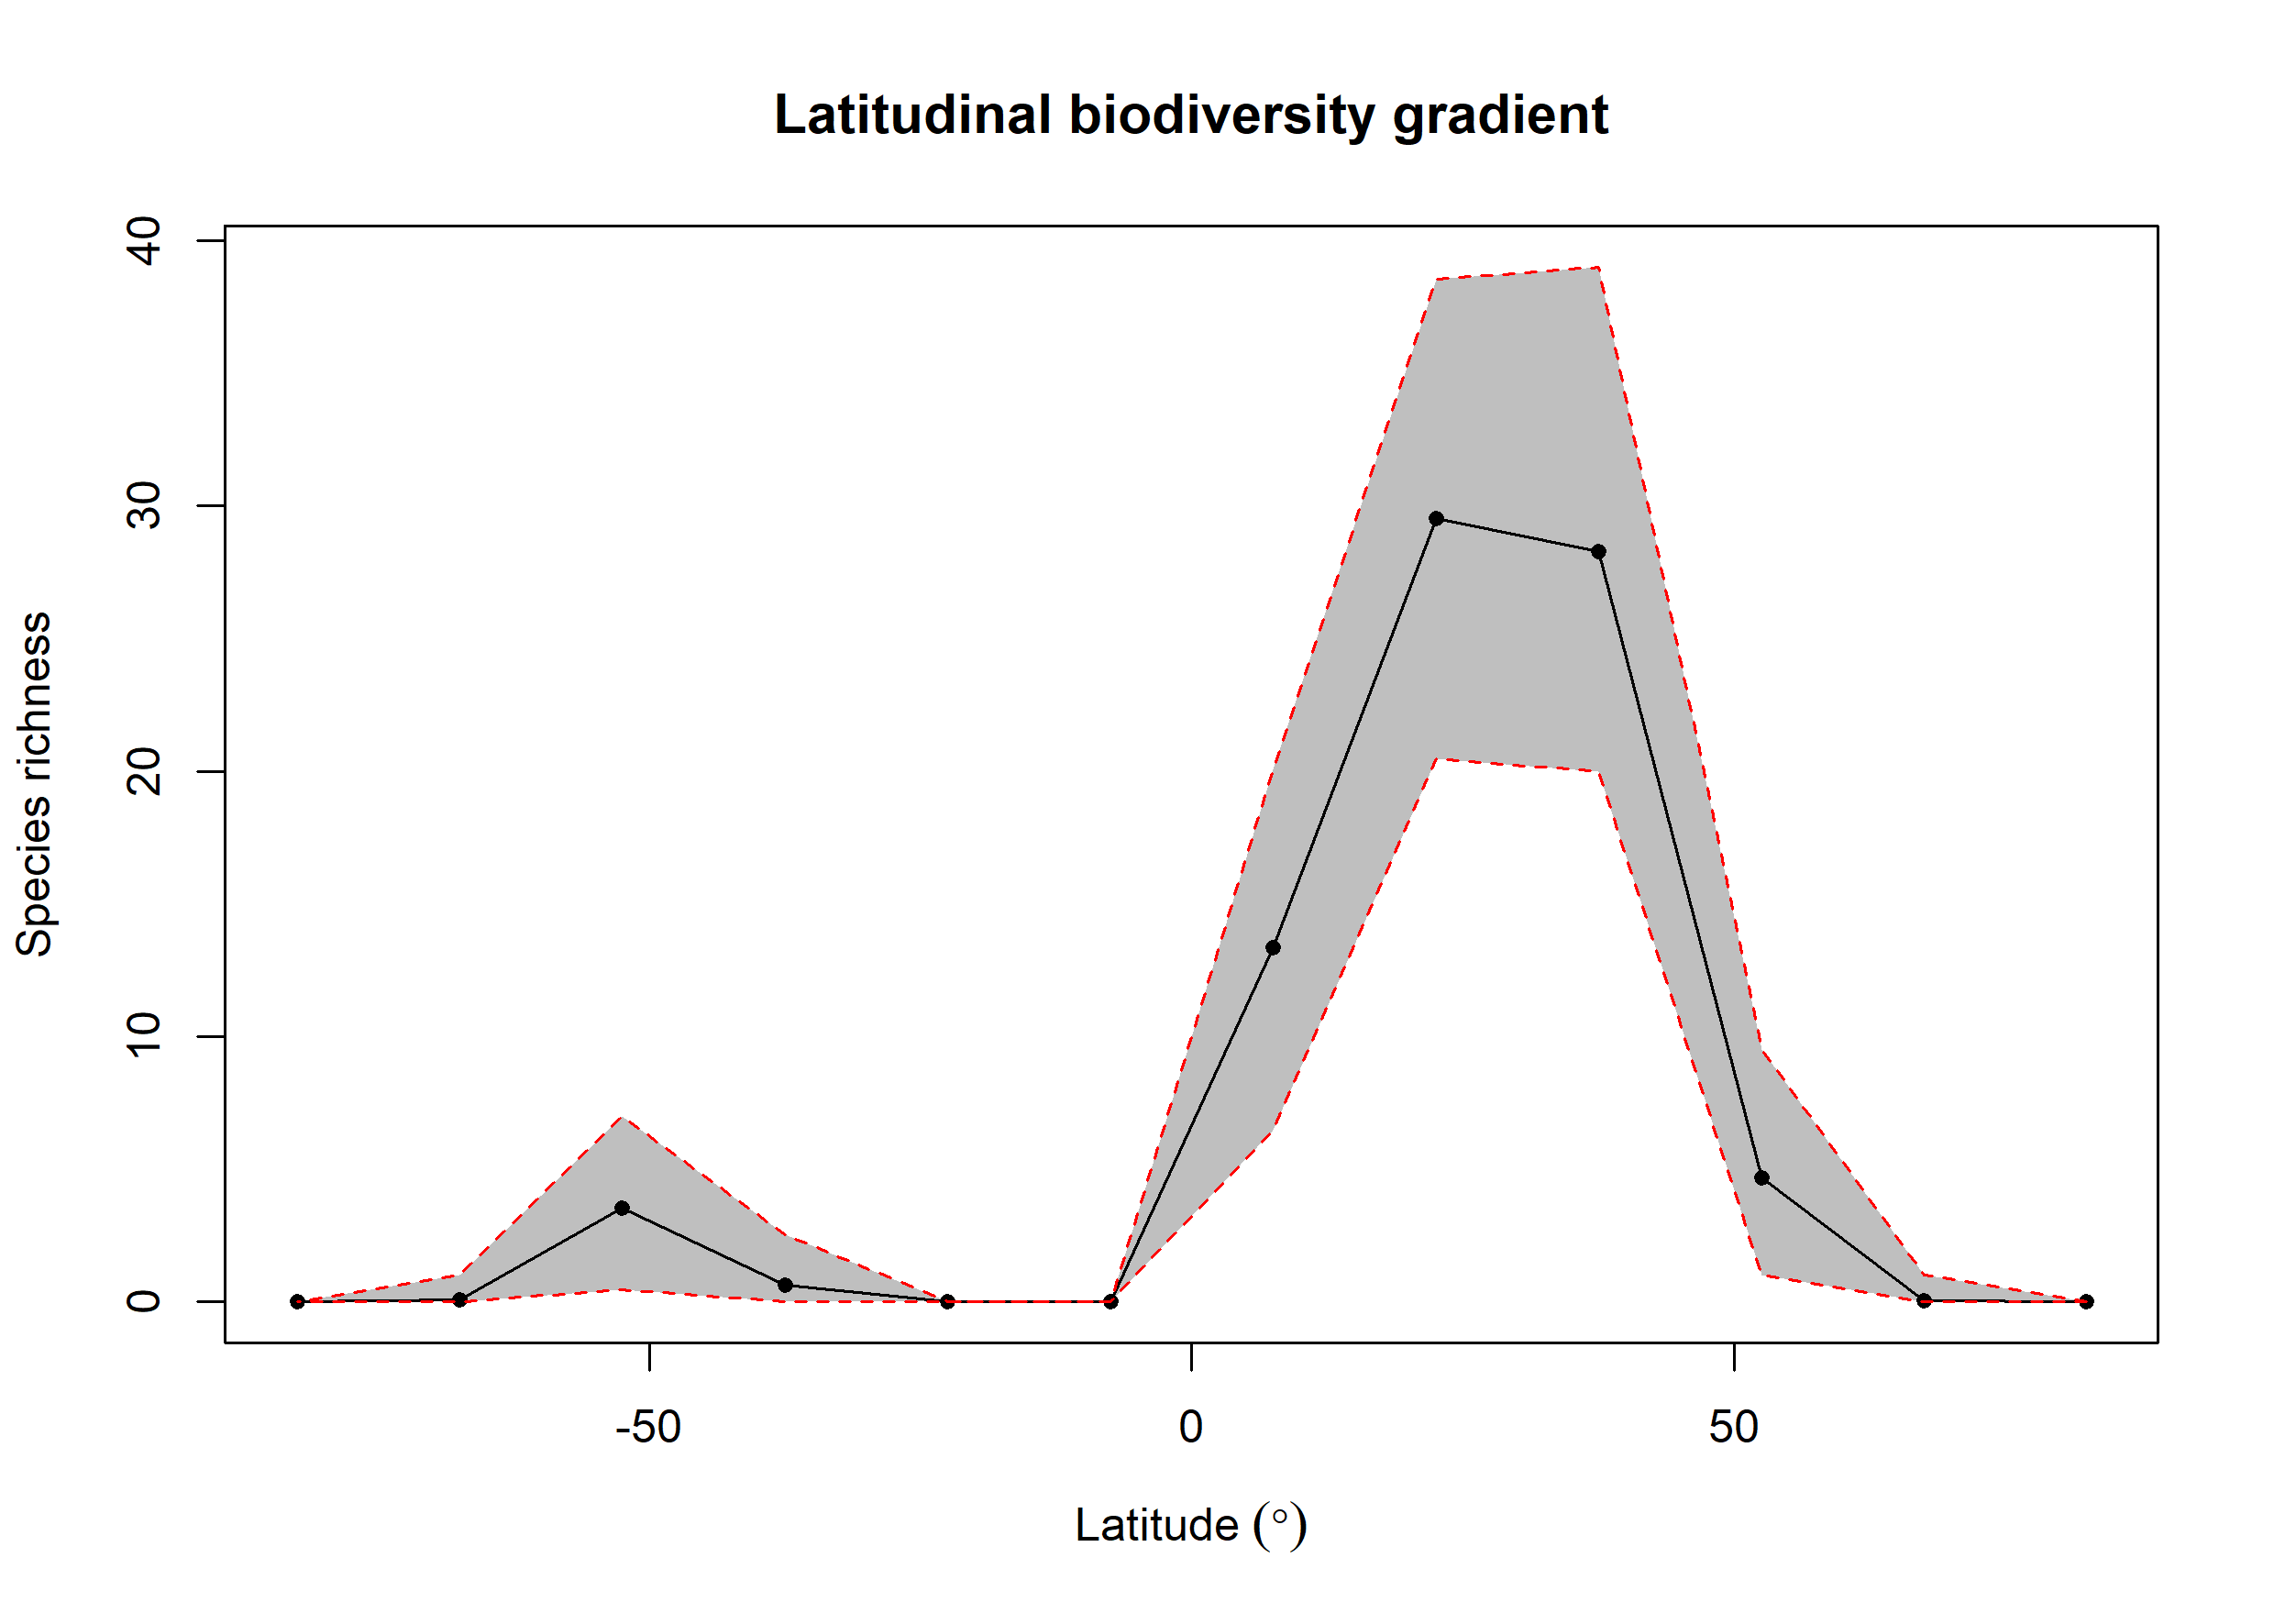

The data file committed next to this chart (first rows):
bin, max, min, mid, hemisphere, mean_richness, CI.Lower, CI.Upper
1, 90, 75, 82.5, N, 0, 0, 0
2, 75, 60, 67.5, N, 0.04, 0, 1
3, 60, 45, 52.5, N, 4.68, 1, 9.525
4, 45, 30, 37.5, N, 28.29, 20, 39
5, 30, 15, 22.5, N, 29.51, 20.48, 38.52
6, 15, 0, 7.5, N, 13.34, 6.475, 20.05
7, 0, -15, -7.5, S, 0, 0, 0
8, -15, -30, -22.5, S, 0, 0, 0
9, -30, -45, -37.5, S, 0.64, 0, 2.525
10, -45, -60, -52.5, S, 3.53, 0.475, 7
11, -60, -75, -67.5, S, 0.09, 0, 1
12, -75, -90, -82.5, S, 0, 0, 0
